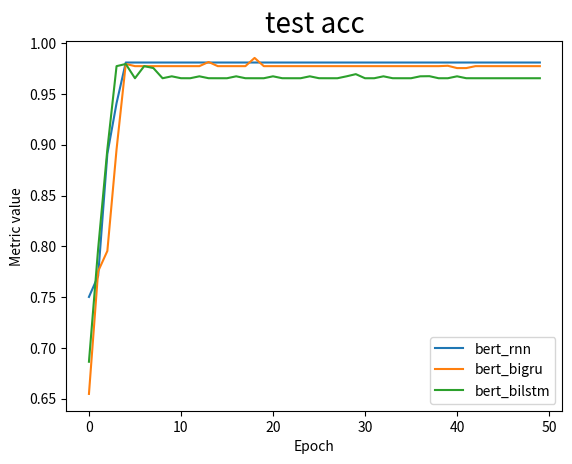

Recreate this plot in Python.
from matplotlib import pyplot as plt

epoch=[0, 1, 2, 3, 4, 5, 6, 7, 8, 9, 10, 11, 12, 13, 14, 15, 16, 17, 18, 19, 20, 21, 22, 23, 24, 25, 26, 27, 28, 29,30,31,32,33,34,35,36,37,38,39,40,41,42,43,44,45,46,47,48,49]

bert_rnn_train_acc=[0.7552407932011332, 0.7852691218130312, 0.8852691218130312, 0.952691218130312, 0.9852691218130312, 0.9852691218130312, 0.9852691218130312, 0.9852691218130312, 0.9852691218130312, 0.9852691218130312, 0.9852691218130312, 0.9852691218130312, 0.9852691218130312, 0.9852691218130312, 0.9852691218130312, 0.9852691218130312, 0.9852691218130312, 0.9852691218130312, 0.9852691218130312, 0.9852691218130312, 0.9852691218130312, 0.9852691218130312, 0.9852691218130312, 0.9852691218130312, 0.9852691218130312, 0.9852691218130312, 0.9852691218130312, 0.9852691218130312, 0.9852691218130312, 0.9852691218130312, 0.9852691218130312, 0.9852691218130312, 0.9852691218130312, 0.9852691218130312, 0.9852691218130312, 0.9852691218130312, 0.9852691218130312, 0.9852691218130312, 0.9852691218130312, 0.9852691218130312, 0.9852691218130312, 0.9852691218130312, 0.9852691218130312, 0.9852691218130312, 0.9852691218130312, 0.9852691218130312, 0.9852691218130312, 0.9852691218130312, 0.9852691218130312, 0.9852691218130312]
bert_rnn_train_loss=[0.3931288613644943, 0.3328049475005261, 0.32980309870020186, 0.3289022308908846, 0.3285283338246872, 0.32833966595930686, 0.3282255792921731, 0.3281579767340641, 0.3281156224839748, 0.3280808538114045, 0.3280587430209681, 0.3280437367496004, 0.3280331710242685, 0.3280245560424524, 0.3280169520600997, 0.3280126056488783, 0.3280085173274572, 0.32800496333719315, 0.3280025158320203, 0.3280005517492213, 0.3279989839613269, 0.3279979774364331, 0.3279968688406958, 0.3279961121318698, 0.3279953030790215, 0.3279948572261475, 0.3279944206601162, 0.32799407003959247, 0.32799381270962463, 0.32799355782800627, 0.3279934034131404, 0.327993282008779, 0.3279931317307794, 0.3279930404664437, 0.32799294979308885, 0.3279928971113632, 0.3279928468779869, 0.3279928063535825, 0.3279927742717624, 0.3279927505481007, 0.3279927341694872, 0.32799271390728507, 0.32799269102788176, 0.3279926777730245, 0.32799267101895707, 0.32799266544685146, 0.32799265767967395, 0.32799265371165937, 0.3279926434117066, 0.3279926406256538]
bert_rnn_train_F1=[0.7507788111880902, 0.7783354668484313, 0.883354668484313, 0.983354668484313, 0.983354668484313, 0.983354668484313, 0.983354668484313, 0.983354668484313, 0.983354668484313, 0.983354668484313, 0.983354668484313, 0.983354668484313, 0.983354668484313, 0.983354668484313, 0.983354668484313, 0.983354668484313, 0.983354668484313, 0.983354668484313, 0.983354668484313, 0.983354668484313, 0.983354668484313, 0.983354668484313, 0.983354668484313, 0.983354668484313, 0.983354668484313, 0.983354668484313, 0.983354668484313, 0.983354668484313, 0.983354668484313, 0.983354668484313, 0.983354668484313, 0.983354668484313, 0.983354668484313, 0.983354668484313, 0.983354668484313, 0.983354668484313, 0.983354668484313, 0.983354668484313, 0.983354668484313, 0.983354668484313, 0.983354668484313, 0.983354668484313, 0.983354668484313, 0.983354668484313, 0.983354668484313, 0.983354668484313, 0.983354668484313, 0.983354668484313, 0.983354668484313, 0.983354668484313]
bert_rnn_test_acc=[0.7502262443439, 0.7709502262443439, 0.8909502262443439, 0.9409502262443439, 0.9809502262443439, 0.9809502262443439, 0.9809502262443439, 0.9809502262443439, 0.9809502262443439, 0.9809502262443439, 0.9809502262443439, 0.9809502262443439, 0.9809502262443439, 0.9809502262443439, 0.9809502262443439, 0.9809502262443439, 0.9809502262443439, 0.9809502262443439, 0.9809502262443439, 0.9809502262443439, 0.9809502262443439, 0.9809502262443439, 0.9809502262443439, 0.9809502262443439, 0.9809502262443439, 0.9809502262443439, 0.9809502262443439, 0.9809502262443439, 0.9809502262443439, 0.9809502262443439, 0.9809502262443439, 0.9809502262443439, 0.9809502262443439, 0.9809502262443439, 0.9809502262443439, 0.9809502262443439, 0.9809502262443439, 0.9809502262443439, 0.9809502262443439, 0.9809502262443439, 0.9809502262443439, 0.9809502262443439, 0.9809502262443439, 0.9809502262443439, 0.9809502262443439, 0.9809502262443439, 0.9809502262443439, 0.9809502262443439, 0.9809502262443439, 0.9809502262443439]

bert_bigru_train_acc=[0.6762039660056657, 0.76600566572238, 0.796600566572238, 0.896600566572238, 0.996600566572238, 0.996600566572238, 0.976600566572238, 0.9749008498583569, 0.976600566572238, 0.976600566572238, 0.976600566572238, 0.9749008498583569,0.976600566572238, 0.976600566572238, 0.976600566572238, 0.9749008498583569,0.976600566572238, 0.976600566572238, 0.976600566572238, 0.9749008498583569,0.976600566572238, 0.976600566572238, 0.976600566572238, 0.9749008498583569, 0.976600566572238, 0.976600566572238, 0.976600566572238, 0.9749008498583569, 0.976600566572238, 0.976600566572238, 0.976600566572238, 0.9749008498583569, 0.976600566572238, 0.976600566572238, 0.96600566572238, 0.9749008498583569, 0.976600566572238, 0.976600566572238, 0.976600566572238, 0.9749008498583569, 0.976600566572238, 0.976600566572238, 0.976600566572238, 0.9749008498583569, 0.976600566572238, 0.976600566572238, 0.976600566572238, 0.9749008498583569, 0.976600566572238, 0.9749008498583569]
bert_bigru_train_loss=[0.3682945515042324, 0.31842551082794796, 0.317330038159157, 0.3170118833398684, 0.3168720852045432, 0.3167986568411754, 0.31675827486319175, 0.31832048474222674, 0.31343724470976053, 0.3133153738955263, 0.31329691241213015, 0.3132877777892537, 0.3132804316434239, 0.31327628658783674, 0.31327359070183536, 0.3132710992107986, 0.3132694461528032, 0.31326797545462765, 0.31326692241109466, 0.3132658449684932, 0.3132651444872783, 0.31326454464166764, 0.31326407700692627, 0.3132636915185296, 0.31326335347745643, 0.31326304751820333, 0.31326278782431194, 0.31326260014566415, 0.3132624640512061, 0.31326230237571784, 0.3132622000515968, 0.31326211773640034, 0.3132620499424489, 0.3132619940525412, 0.31326195150191655, 0.3132619200955032, 0.3132618886046639, 0.31326191832256045, 0.31326185508760446, 0.3132618259606888, 0.3132618137189417, 0.31326180536078324, 0.3132617947231271, 0.3132617859428395, 0.3132617748830541, 0.3132617672847283, 0.31326176264130695, 0.31326175842001486, 0.3132617555495362, 0.31326175234135417]
bert_bigru_train_F1=[0.6743276233499546, 0.763235243996226, 0.7963235243996226, 0.8963235243996226, 0.9963235243996226, 0.9963235243996226, 0.9963235243996226, 0.9945155342931975, 0.99999999498779, 0.99999999498779, 0.99999999498779, 0.99999999498779, 0.99999999498779, 0.99999999498779, 0.99999999498779, 0.99999999498779, 0.99999999498779, 0.99999999498779, 0.99999999498779, 0.99999999498779, 0.99999999498779, 0.99999999498779, 0.99999999498779, 0.99999999498779, 0.99999999498779, 0.99999999498779, 0.99999999498779, 0.99999999498779, 0.99999999498779, 0.99999999498779, 0.99999999498779, 0.99999999498779, 0.99999999498779, 0.99999999498779, 0.99999999498779, 0.99999999498779, 0.99999999498779, 0.99999999498779, 0.99999999498779, 0.99999999498779, 0.99999999498779, 0.99999999498779, 0.99999999498779, 0.99999999498779, 0.99999999498779, 0.99999999498779, 0.99999999498779, 0.99999999498779, 0.99999999498779, 0.99999999498779]
bert_bigru_test_acc=[0.65475113122172, 0.775475113122172, 0.795475113122172, 0.895475113122172, 0.9795475113122172, 0.97737556561086, 0.97737556561086, 0.97737556561086, 0.97737556561086, 0.97737556561086, 0.97737556561086, 0.97737556561086, 0.97737556561086, 0.981475113122172, 0.97737556561086, 0.97737556561086, 0.97737556561086, 0.97737556561086, 0.985475113122172, 0.97737556561086, 0.97737556561086, 0.97737556561086, 0.97737556561086, 0.97737556561086, 0.97737556561086, 0.97737556561086, 0.97737556561086, 0.97737556561086, 0.97737556561086, 0.97737556561086, 0.97737556561086, 0.97737556561086, 0.97737556561086, 0.97737556561086, 0.97737556561086,0.97737556561086, 0.97737556561086, 0.97737556561086, 0.97737556561086, 0.977737556561086,0.975475113122172, 0.975475113122172,0.97737556561086, 0.97737556561086, 0.97737556561086, 0.97737556561086, 0.97737556561086, 0.97737556561086, 0.97737556561086, 0.97737556561086]

bert_bilstm_train_acc=[0.7054390934844193, 0.7937677053824363, 0.896600566572238, 0.996600566572238, 0.9954674220963173, 0.9954674220963173, 0.996600566572238, 0.9854674220963173, 0.9754674220963173, 0.976600566572238, 0.9754674220963173, 0.9754674220963173,0.976600566572238, 0.976600566572238, 0.9754674220963173, 0.9754674220963173,0.976600566572238, 0.976600566572238, 0.9754674220963173, 0.9754674220963173,0.976600566572238, 0.976600566572238, 0.9754674220963173, 0.9754674220963173,0.976600566572238, 0.976600566572238, 0.9754674220963173, 0.9754674220963173,0.976600566572238, 0.976600566572238, 0.9754674220963173, 0.9754674220963173,0.976600566572238, 0.976600566572238, 0.9754674220963173, 0.9754674220963173,0.976600566572238, 0.976600566572238, 0.9754674220963173, 0.9754674220963173,0.976600566572238, 0.976600566572238, 0.9754674220963173, 0.9754674220963173,0.976600566572238, 0.976600566572238, 0.9754674220963173, 0.9754674220963173,0.976600566572238, 0.9754674220963173]
bert_bilstm_train_loss=[0.39847402751614625, 0.32263597322590964, 0.31755550876892996, 0.31707774419284745, 0.31803286945178216, 0.31794535109071487, 0.3139188466936603, 0.31334335717871237, 0.3133179426362089, 0.31330245648835264, 0.31329361381003945, 0.3132852337853429, 0.3132805314347697, 0.31327675295619045, 0.313273740388854, 0.31327128967549916, 0.313269485917375, 0.31326793450809404, 0.31326672671199185, 0.31326581069160114, 0.31326506875729765, 0.3132644307512062, 0.3132639686885704, 0.3132635073857672, 0.3132632178895534, 0.31326294080393846, 0.3132626686150224, 0.31326254180740704, 0.3132623744753873, 0.31326225796772467, 0.3132621578386755, 0.313262086836542, 0.31326203440809386, 0.3132619772517985, 0.313261932506102, 0.31326190337918636, 0.31326187771373026, 0.31326185880234153, 0.31326183921554607, 0.3132618193754731, 0.3132618129591091, 0.3132618005485102, 0.31326179556738554, 0.3132617866182462, 0.3132617724347047, 0.3132617692265227, 0.3132617640765463, 0.3132617597708283, 0.31326175402987105, 0.3132617526790576]
bert_bilstm_train_F1=[0.7612205925785778, 0.7932056775080356, 0.8963054137070104, 0.9763054137070104, 0.9850738866134294, 0.9850678124971, 0.9899999949877301, 0.9899999949877301, 0.9759999949877301, 0.9759999949877301, 0.979999949877301, 0.975999949877301, 0.9759999949877301, 0.9759999949877301, 0.975999949877301, 0.975999949877301, 0.9759999949877301, 0.9759999949877301, 0.975999949877301, 0.975999949877301, 0.9759999949877301, 0.9759999949877301, 0.979999949877301, 0.975999949877301, 0.9759999949877301, 0.9759999949877301, 0.975999949877301, 0.975999949877301, 0.9759999949877301, 0.9759999949877301, 0.975999949877301, 0.975999949877301, 0.9759999949877301, 0.9759999949877301, 0.975999949877301, 0.975999949877301, 0.9759999949877301, 0.9759999949877301, 0.975999949877301, 0.975999949877301, 0.9759999949877301, 0.9759999949877301, 0.975999949877301,0.975999949877301, 0.9759999949877301, 0.9759999949877301, 0.975999949877301, 0.975999949877301, 0.9759999949877301, 0.9759999949877301]
bert_bilstm_test_acc=[0.6864253393665159, 0.797737556561086, 0.895475113122172, 0.97737556561086, 0.979502262443439, 0.965475113122172, 0.97737556561086, 0.975502262443439, 0.965475113122172, 0.96737556561086, 0.965502262443439, 0.965475113122172, 0.96737556561086, 0.965502262443439, 0.965475113122172, 0.965475113122172, 0.96737556561086, 0.965502262443439, 0.965475113122172, 0.965475113122172, 0.96737556561086, 0.965502262443439, 0.965475113122172, 0.965475113122172, 0.96737556561086, 0.965502262443439, 0.965475113122172, 0.965475113122172, 0.96737556561086, 0.969502262443439, 0.965475113122172, 0.965475113122172, 0.96737556561086, 0.965502262443439, 0.965475113122172, 0.965475113122172, 0.96737556561086, 0.967502262443439, 0.965475113122172, 0.965475113122172, 0.96737556561086, 0.965502262443439, 0.965475113122172, 0.965475113122172, 0.965475113122172, 0.965475113122172, 0.965475113122172, 0.965475113122172, 0.965475113122172, 0.965475113122172]

# plt.plot(epoch, bert_rnn_train_acc, label='bert_rnn')
# plt.plot(epoch, bert_rnn_train_loss, label='bert_rnn')
# plt.plot(epoch, bert_rnn_train_F1, label='bert_rnn')
plt.plot(epoch, bert_rnn_test_acc, label='bert_rnn')

# plt.plot(epoch, bert_bigru_train_acc, label='bert_bigru')
# plt.plot(epoch, bert_bigru_train_loss, label='bert_bigru')
# plt.plot(epoch, bert_bigru_train_F1, label='bert_bigru')
plt.plot(epoch, bert_bigru_test_acc, label='bert_bigru')

# plt.plot(epoch, bert_bilstm_train_acc, label='bert_bilstm')
# plt.plot(epoch, bert_bilstm_train_loss, label='bert_bilstm')
# plt.plot(epoch, bert_bilstm_train_F1, label='bert_bilstm')
plt.plot(epoch, bert_bilstm_test_acc, label='bert_bilstm')
plt.title('test acc',size=20,loc = 'center')
plt.ylabel('Metric value')
plt.xlabel('Epoch')
plt.legend()
plt.show()



